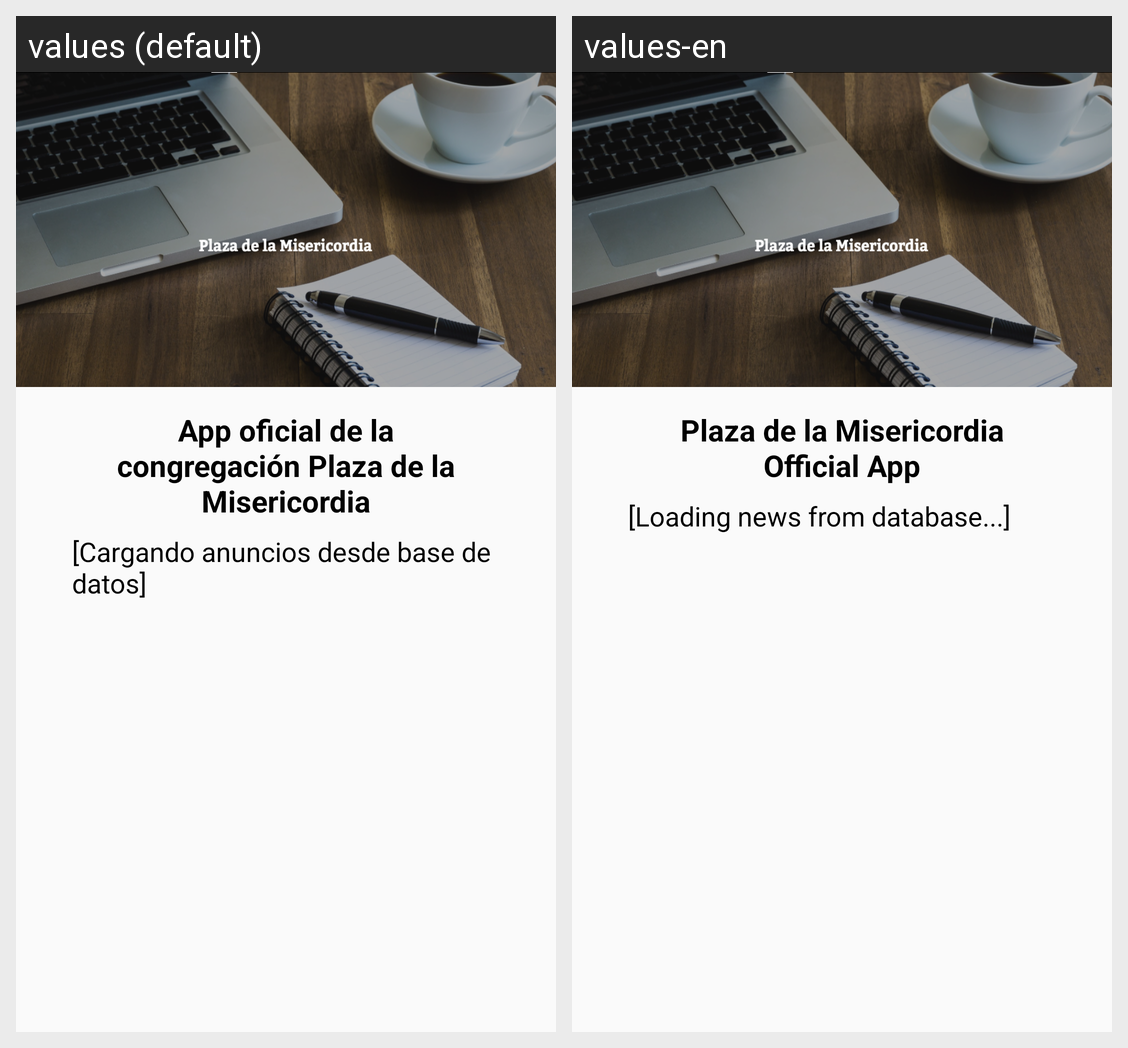

This grid shows one Android layout under two languages. Give, for every string resource on the screen, its name, the default text and each shown locale's text.
Android screen res/layout/fragment_home.xml rendered under 2 locales, left to right: values (default), values-en. Device: Nexus 5 (rendered at 1080×1920; each locale shown at half size, 540×960, under a caption strip naming it); theme AppTheme.
Strings drawn on this screen, with the default value and each locale's value (text and hints the layout hard-codes, and strings that could not be matched under every locale, appear in the picture but are not listed):

titulo
  values: App oficial de la congregación Plaza de la Misericordia
  values-en: Plaza de la Misericordia Official App

anuncios_nocarga
  values: [Cargando anuncios desde base de datos]
  values-en: [Loading news from database...]
